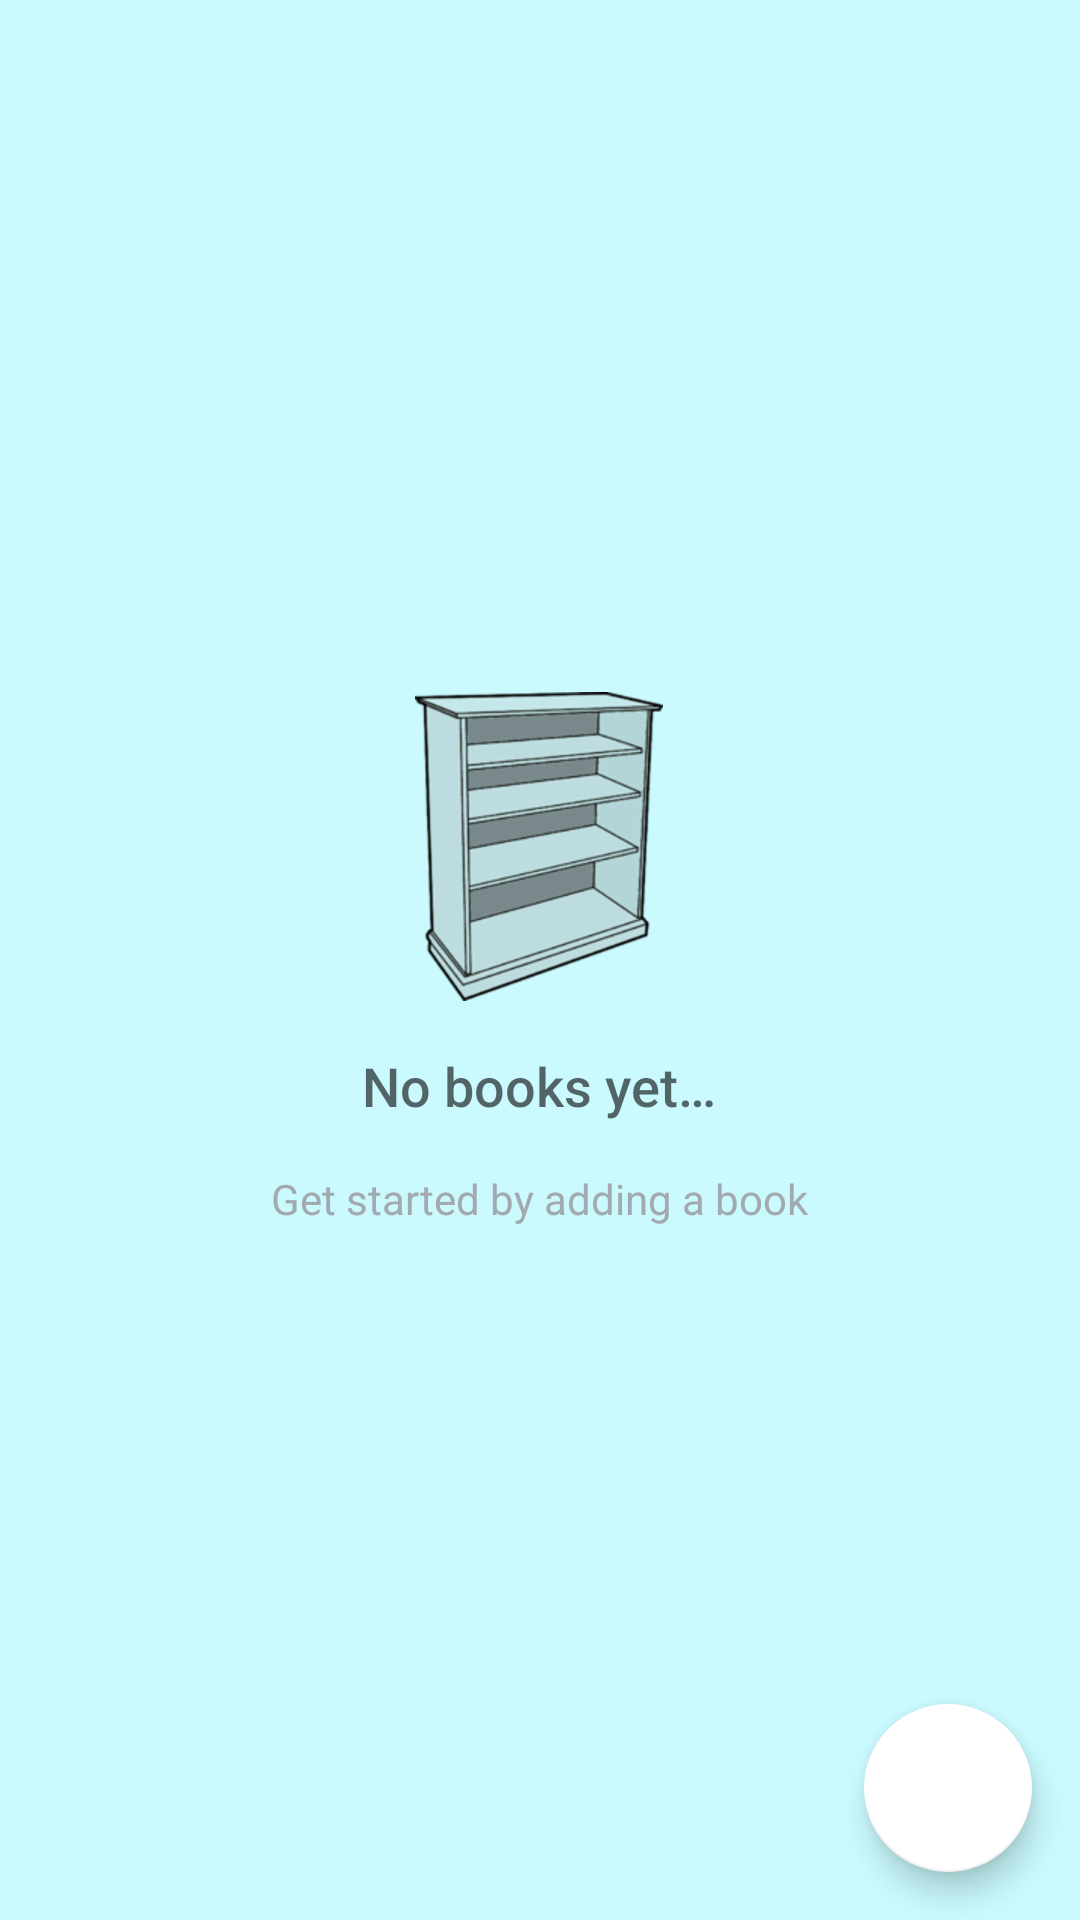

Here is an Android app screen rendered from its layout file. Give the layout XML and the strings, colors and styles it references.
<!-- AndroidManifest.xml: application theme AppTheme -->
<!-- res/layout/activity_catalog.xml -->
<?xml version="1.0" encoding="utf-8"?>
<RelativeLayout xmlns:android="http://schemas.android.com/apk/res/android"
    xmlns:tools="http://schemas.android.com/tools"
    android:layout_width="match_parent"
    android:layout_height="match_parent"
    xmlns:app="http://schemas.android.com/apk/res-auto"
    tools:context=".CatalogActivity">

    
    <ListView
        android:id="@+id/list"
        android:layout_width="match_parent"
        android:layout_height="match_parent" />

    
    <RelativeLayout
        android:id="@+id/empty_view"
        android:layout_width="wrap_content"
        android:layout_height="wrap_content"
        android:layout_centerInParent="true">

        <ImageView
            android:id="@+id/bookshelf"
            android:layout_width="wrap_content"
            android:layout_height="wrap_content"
            android:layout_centerHorizontal="true"
            android:src="@drawable/book_shelf"/>

        <TextView
            android:id="@+id/empty_title_text"
            android:layout_width="wrap_content"
            android:layout_height="wrap_content"
            android:layout_below="@+id/bookshelf"
            android:layout_centerHorizontal="true"
            android:fontFamily="sans-serif-medium"
            android:layout_marginTop="@dimen/common_margin"
            android:text="@string/empty_view_title_text"
            android:textAppearance="?android:textAppearanceMedium"/>

        <TextView
            android:id="@+id/empty_subtitle_text"
            android:layout_width="wrap_content"
            android:layout_height="wrap_content"
            android:layout_below="@+id/empty_title_text"
            android:layout_centerHorizontal="true"
            android:fontFamily="sans-serif"
            android:layout_marginTop="@dimen/common_margin"
            android:text="@string/empty_view_subtitle_text"
            android:textAppearance="?android:textAppearanceSmall"
            android:textColor="@color/subtitleColorEmptyView"/>
    </RelativeLayout>

    
    <android.support.design.widget.FloatingActionButton
        android:id="@+id/fab"
        android:layout_width="wrap_content"
        android:layout_height="wrap_content"
        android:layout_alignParentBottom="true"
        android:layout_alignParentRight="true"
        android:layout_margin="@dimen/common_margin"
        app:backgroundTint="@color/fabBackground"
        android:src="@drawable/ic_add_books"/>
</RelativeLayout>
<!-- resources referenced by this layout -->
<resources>
  <color name="fabBackground">#FFFFFF</color>
  <color name="subtitleColorEmptyView">#A2AAB0</color>
  <dimen name="common_margin">16dp</dimen>
  <!-- drawable book_shelf: png bitmap (drawable-hdpi, 26813 bytes) -->
  <string name="empty_view_subtitle_text">Get started by adding a book</string>
  <string name="empty_view_title_text">No books yet…</string>
  <style name="AppTheme" parent="Theme.AppCompat.Light.DarkActionBar">
          <item name="colorPrimary">@color/colorPrimary</item>
          <item name="colorPrimaryDark">@color/colorPrimaryDark</item>
          <item name="colorAccent">@color/colorAccent</item>
          <item name="android:windowBackground">@color/windowBackground</item>
      </style>
  <color name="colorPrimary">#3FEEE6</color>
  <color name="colorPrimaryDark">#55BCC9</color>
  <color name="colorAccent">#FC4445</color>
  <color name="windowBackground">#CAFAFE</color>
</resources>
